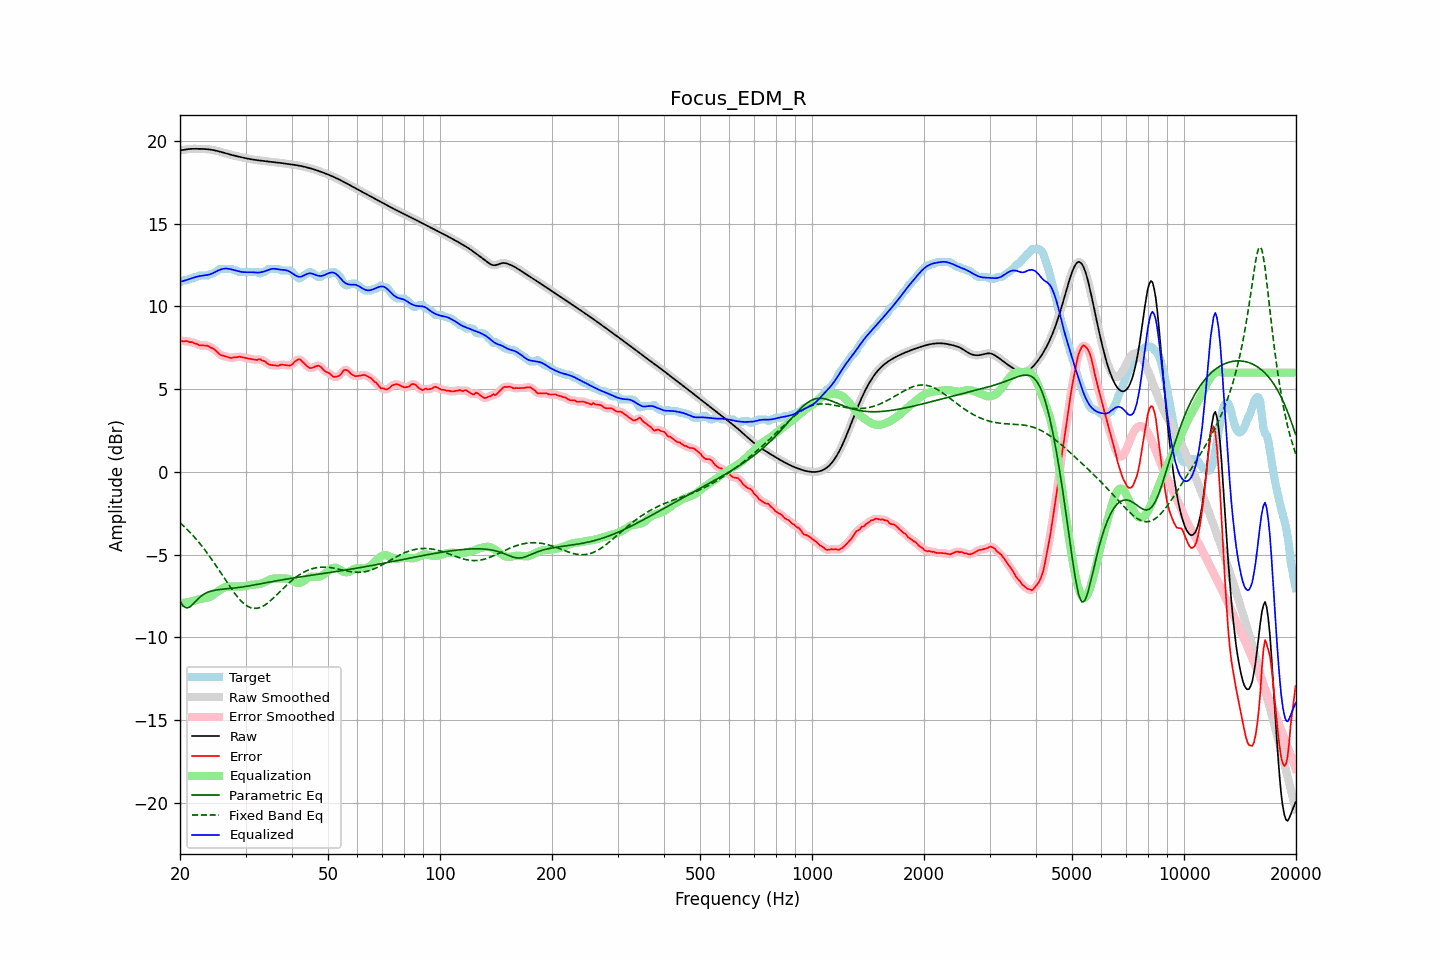

Values plotted in this chart, from the file beside it:
frequency, raw, error, smoothed, error_smoothed, equalization, parametric_eq, fixed_band_eq, equalized_raw, equalized_smoothed, target
20.00, 19.43, 7.95, 19.42, 7.94, -7.94, -7.81, -3.07, 11.49, 11.49, 11.47
20.20, 19.44, 7.92, 19.44, 7.92, -7.93, -7.96, -3.16, 11.51, 11.51, 11.52
20.40, 19.45, 7.88, 19.46, 7.91, -7.92, -8.10, -3.25, 11.54, 11.54, 11.57
20.61, 19.47, 7.90, 19.47, 7.90, -7.91, -8.16, -3.34, 11.57, 11.57, 11.57
20.81, 19.49, 7.92, 19.49, 7.89, -7.89, -8.22, -3.43, 11.60, 11.60, 11.57
21.02, 19.50, 7.89, 19.50, 7.88, -7.87, -8.19, -3.53, 11.63, 11.63, 11.61
21.23, 19.51, 7.84, 19.51, 7.87, -7.85, -8.17, -3.63, 11.66, 11.66, 11.67
21.44, 19.52, 7.85, 19.52, 7.84, -7.83, -8.08, -3.73, 11.69, 11.69, 11.67
21.66, 19.52, 7.83, 19.52, 7.81, -7.80, -8.00, -3.84, 11.72, 11.72, 11.69
21.87, 19.52, 7.76, 19.52, 7.79, -7.77, -7.89, -3.94, 11.75, 11.75, 11.76
22.09, 19.52, 7.75, 19.52, 7.74, -7.74, -7.79, -4.05, 11.78, 11.78, 11.77
22.31, 19.52, 7.71, 19.52, 7.70, -7.71, -7.70, -4.17, 11.81, 11.81, 11.81
22.54, 19.52, 7.65, 19.52, 7.67, -7.69, -7.60, -4.28, 11.83, 11.83, 11.87
22.76, 19.52, 7.65, 19.52, 7.65, -7.67, -7.52, -4.41, 11.85, 11.85, 11.87
22.99, 19.52, 7.64, 19.52, 7.64, -7.65, -7.44, -4.53, 11.86, 11.86, 11.87
23.22, 19.51, 7.64, 19.51, 7.64, -7.64, -7.38, -4.65, 11.88, 11.88, 11.87
23.45, 19.51, 7.63, 19.51, 7.64, -7.62, -7.33, -4.78, 11.89, 11.89, 11.87
23.69, 19.50, 7.63, 19.50, 7.61, -7.60, -7.28, -4.91, 11.90, 11.90, 11.87
23.92, 19.49, 7.58, 19.49, 7.58, -7.57, -7.24, -5.05, 11.92, 11.92, 11.90
24.16, 19.48, 7.51, 19.48, 7.53, -7.53, -7.21, -5.18, 11.95, 11.95, 11.96
24.40, 19.46, 7.49, 19.46, 7.48, -7.47, -7.18, -5.32, 11.99, 11.99, 11.97
24.65, 19.44, 7.43, 19.44, 7.42, -7.40, -7.16, -5.46, 12.04, 12.04, 12.01
24.89, 19.42, 7.35, 19.42, 7.35, -7.33, -7.14, -5.61, 12.09, 12.09, 12.07
25.14, 19.40, 7.27, 19.40, 7.26, -7.26, -7.13, -5.75, 12.14, 12.14, 12.13
25.39, 19.37, 7.17, 19.37, 7.17, -7.19, -7.11, -5.90, 12.18, 12.18, 12.20
25.65, 19.35, 7.07, 19.35, 7.09, -7.12, -7.10, -6.05, 12.22, 12.22, 12.27
25.91, 19.32, 7.05, 19.32, 7.04, -7.06, -7.09, -6.19, 12.25, 12.25, 12.27
26.16, 19.29, 7.02, 19.29, 7.01, -7.01, -7.08, -6.34, 12.27, 12.27, 12.27
26.43, 19.26, 6.99, 19.26, 6.99, -6.97, -7.07, -6.49, 12.29, 12.29, 12.27
26.69, 19.23, 6.96, 19.23, 6.96, -6.94, -7.06, -6.64, 12.29, 12.29, 12.27
26.96, 19.20, 6.93, 19.20, 6.92, -6.93, -7.05, -6.78, 12.28, 12.28, 12.27
27.23, 19.18, 6.90, 19.18, 6.90, -6.92, -7.04, -6.93, 12.26, 12.26, 12.27
27.50, 19.15, 6.88, 19.15, 6.90, -6.92, -7.03, -7.07, 12.24, 12.24, 12.27
27.77, 19.13, 6.91, 19.13, 6.90, -6.92, -7.02, -7.20, 12.21, 12.21, 12.22
28.05, 19.11, 6.93, 19.11, 6.91, -6.92, -7.01, -7.34, 12.19, 12.19, 12.17
28.33, 19.08, 6.91, 19.08, 6.94, -6.93, -7.00, -7.46, 12.16, 12.16, 12.17
28.62, 19.06, 6.94, 19.06, 6.95, -6.93, -6.99, -7.58, 12.13, 12.13, 12.12
28.90, 19.04, 6.97, 19.04, 6.95, -6.93, -6.98, -7.69, 12.11, 12.11, 12.07
29.19, 19.02, 6.94, 19.02, 6.95, -6.93, -6.96, -7.80, 12.09, 12.09, 12.07
29.48, 19.00, 6.92, 19.00, 6.93, -6.92, -6.95, -7.89, 12.07, 12.07, 12.07
29.78, 18.97, 6.90, 18.97, 6.90, -6.91, -6.93, -7.98, 12.07, 12.07, 12.07
30.08, 18.95, 6.88, 18.95, 6.88, -6.89, -6.92, -8.05, 12.07, 12.07, 12.07
30.38, 18.93, 6.86, 18.93, 6.86, -6.86, -6.90, -8.12, 12.07, 12.07, 12.07
30.68, 18.91, 6.84, 18.91, 6.84, -6.84, -6.89, -8.16, 12.07, 12.07, 12.07
30.99, 18.90, 6.82, 18.90, 6.82, -6.83, -6.87, -8.21, 12.07, 12.07, 12.07
31.30, 18.88, 6.81, 18.88, 6.81, -6.81, -6.85, -8.23, 12.07, 12.07, 12.07
31.61, 18.86, 6.79, 18.86, 6.79, -6.81, -6.83, -8.25, 12.06, 12.06, 12.07
31.93, 18.85, 6.78, 18.85, 6.78, -6.80, -6.82, -8.25, 12.05, 12.05, 12.07
32.24, 18.84, 6.76, 18.84, 6.79, -6.79, -6.80, -8.24, 12.04, 12.04, 12.07
32.57, 18.82, 6.80, 18.82, 6.79, -6.78, -6.78, -8.21, 12.05, 12.05, 12.02
32.89, 18.81, 6.82, 18.81, 6.78, -6.75, -6.76, -8.19, 12.06, 12.06, 12.00
33.22, 18.80, 6.73, 18.80, 6.76, -6.72, -6.74, -8.14, 12.08, 12.08, 12.07
33.55, 18.79, 6.71, 18.79, 6.71, -6.69, -6.72, -8.09, 12.10, 12.10, 12.07
33.89, 18.78, 6.67, 18.78, 6.65, -6.64, -6.71, -8.03, 12.13, 12.13, 12.11
34.23, 18.77, 6.59, 18.77, 6.59, -6.60, -6.69, -7.96, 12.17, 12.17, 12.18
34.57, 18.75, 6.51, 18.75, 6.52, -6.55, -6.67, -7.88, 12.21, 12.21, 12.25
34.92, 18.74, 6.47, 18.74, 6.48, -6.50, -6.65, -7.81, 12.24, 12.24, 12.27
35.27, 18.73, 6.46, 18.73, 6.46, -6.47, -6.63, -7.72, 12.26, 12.26, 12.27
35.62, 18.72, 6.45, 18.72, 6.45, -6.45, -6.62, -7.63, 12.28, 12.28, 12.27
35.97, 18.71, 6.44, 18.71, 6.43, -6.44, -6.60, -7.54, 12.27, 12.27, 12.27
... 635 more rows
